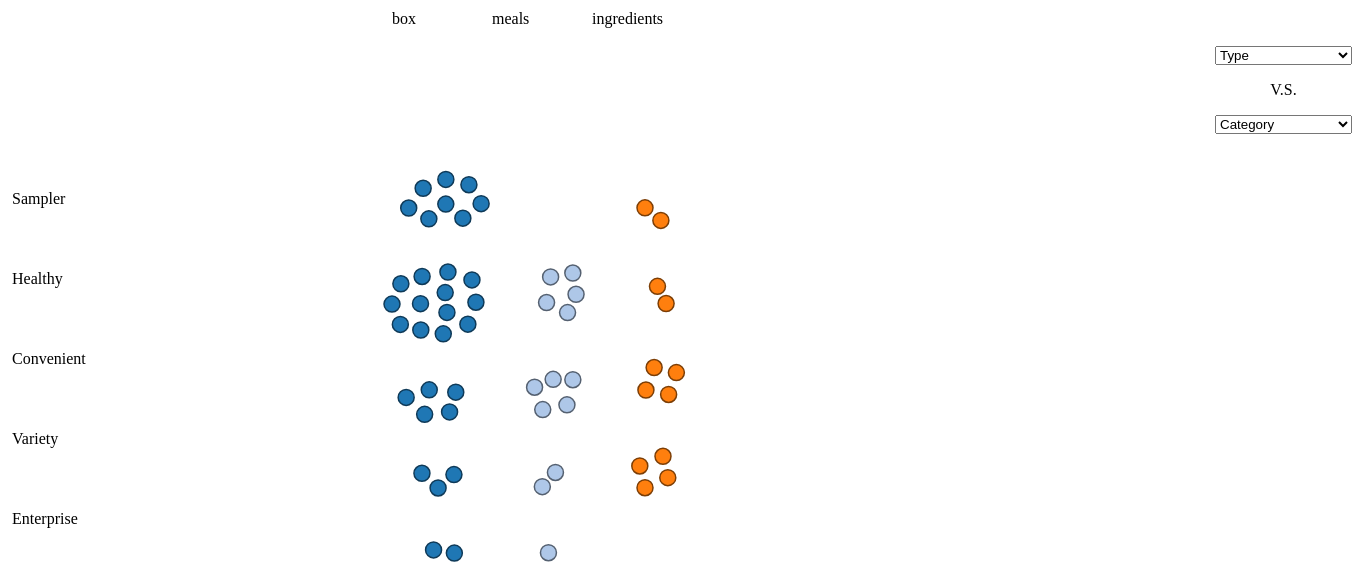
D3 v3 page, settled after 480 driven frames (8 s of simulated time); the page loaded 1 data file(s).


      col_attr = null;
      row_attr = null;
      d3.select("#control select#col").on("change", function() {
        chart.col_attr = this.value;
        chart.restart();
      });
      d3.select("#control select#row").on("change", function() {
        chart.row_attr = this.value;
        chart.restart();
      });
    
// ── chart.js
// Generated by CoffeeScript 1.3.3
(function() {
  var Chart,
    __bind = function(fn, me){ return function(){ return fn.apply(me, arguments); }; };

  Chart = (function() {

    function Chart() {
      this.restart = __bind(this.restart, this);

      this.redraw = __bind(this.redraw, this);

      this.recolor = __bind(this.recolor, this);

      this.prep_nodes = __bind(this.prep_nodes, this);

      this.foci_points = __bind(this.foci_points, this);

    }

    Chart.prototype.cols = 4;

    Chart.prototype.rows = 4;

    Chart.prototype.col_attr = 'type';

    Chart.prototype.row_attr = 'category';

    Chart.prototype.foci_points = function() {
      var points,
        _this = this;
      points = [];
      d3.range(this.cols).forEach(function(col) {
        var rows;
        rows = [];
        d3.range(_this.rows).forEach(function(row) {
          return rows.push({
            x: col * 250,
            y: row * 200
          });
        });
        return points.push(rows);
      });
      return points;
    };

    Chart.prototype.width = 1400;

    Chart.prototype.height = 720;

    Chart.prototype.fill = d3.scale.category20();

    Chart.prototype.data = null;

    Chart.prototype.nodes = null;

    Chart.prototype.cols_wrap = null;

    Chart.prototype.rows_wrap = null;

    Chart.prototype.color_index = function(data) {
      if (!this.types) {
        this.types = _.uniq(_.flatten(_.pluck(this.data, "type")));
      }
      return _.indexOf(this.types, data.type[0]);
    };

    Chart.prototype.draw_labels = function(col_titles, row_titles) {
      var foci,
        _this = this;
      foci = this.foci_points();
      this.vis.selectAll("text").remove();
      this.cols_wrap = this.vis;
      d3.range(this.cols).forEach(function(index) {
        return _this.cols_wrap.append("text").attr("x", (foci[index][0].x / 2.5) + 400).attr("y", (foci[index][0].y / 2.0) + 20).text(col_titles[index]);
      });
      this.rows_wrap = this.vis;
      return d3.range(this.rows).forEach(function(index) {
        return _this.rows_wrap.append("text").attr("x", foci[0][index].x + (foci[0][index].x / 2.0) + 20).attr("y", (foci[0][index].y / 2.5) + 200).text(row_titles[index]);
      });
    };

    Chart.prototype.prep_nodes = function() {
      var col_titles, count, row_titles,
        _this = this;
      col_titles = _.uniq(_.flatten(_.pluck(this.data, this.col_attr)));
      row_titles = _.uniq(_.flatten(_.pluck(this.data, this.row_attr)));
      this.cols = col_titles.length;
      this.rows = row_titles.length;
      this.draw_labels(col_titles, row_titles);
      if (!this.nodes) {
        this.nodes = [];
      }
      count = 0;
      this.data.forEach(function(data_node) {
        var columns_indexes, rows_indexes;
        columns_indexes = (_.intersection(data_node[_this.col_attr], col_titles)).map(function(title) {
          return _.indexOf(col_titles, title);
        });
        rows_indexes = (_.intersection(data_node[_this.row_attr], row_titles)).map(function(title) {
          return _.indexOf(row_titles, title);
        });
        return columns_indexes.forEach(function(col_index) {
          return rows_indexes.forEach(function(row_index) {
            var node;
            node = null;
            if (_this.nodes.length > count) {
              node = _this.nodes[count];
            }
            if (!node) {
              node = {};
              _this.nodes.push(node);
            }
            node.col = col_index;
            node.row = row_index;
            node.data = data_node;
            node.id = count;
            return count += 1;
          });
        });
      });
      if (this.nodes.length > count) {
        this.nodes.splice(count, this.nodes.length - count);
      }
      return this.nodes;
    };

    Chart.prototype.recolor = function() {
      var _this = this;
      return this.node.style("fill", function(d, i) {
        return _this.fill(_this.color_index(d.data));
      }).style("stroke", function(d, i) {
        return d3.rgb(_this.fill(_this.color_index(d.data))).darker(2);
      });
    };

    Chart.prototype.redraw = function() {
      var _this = this;
      this.node = this.vis.selectAll("circle.node").data(this.nodes, function(d) {
        return d.id;
      });
      this.node.enter().insert("svg:circle").attr("class", "node").attr("cx", function(d) {
        return d.x;
      }).attr("cy", function(d) {
        return d.y;
      }).attr("r", 8).style("stroke-width", 1.5).call(this.force.drag).on("mouseover", function(d) {
        var attrs,
          _this = this;
        d3.select("#desc").style('display', 'block');
        attrs = ["name", "site", "model", "category", "type", "price", "description", "extra"];
        return attrs.forEach(function(attr) {
          var val;
          val = d.data[attr];
          if ((typeof value) === "object") {
            val = val.join(", ");
          }
          d3.select("#desc #" + attr).text(val);
          if (attr === "site") {
            return d3.select("#desc #" + attr).attr("href", val);
          }
        });
      });
      this.node.exit().remove();
      return this.recolor();
    };

    Chart.prototype.restart = function() {
      this.force.stop();
      this.prep_nodes();
      this.redraw();
      return this.force.start();
    };

    Chart.prototype.init = function() {
      var _this = this;
      this.vis = d3.select("body").append("svg:svg").attr("width", this.width).attr("height", this.height);
      return d3.csv("food.csv", function(rows) {
        rows.forEach(function(row) {
          var list_cols;
          list_cols = ["model", "type", "category"];
          return list_cols.forEach(function(col_name) {
            if (row[col_name]) {
              return row[col_name] = row[col_name].split(",").map(function(word) {
                return word.trim();
              });
            }
          });
        });
        _this.data = rows;
        _this.prep_nodes();
        _this.force = d3.layout.force().nodes(_this.nodes).links([]).size([_this.width, _this.height]);
        _this.redraw();
        _this.force.on("tick", function(e) {
          var foci, k;
          foci = _this.foci_points();
          k = .05 * e.alpha;
          _this.nodes.forEach(function(o, i) {
            o.y += (foci[o.col][o.row].y - o.y) * k;
            return o.x += (foci[o.col][o.row].x - o.x) * k;
          });
          return _this.node.attr("cx", function(d) {
            return d.x;
          }).attr("cy", function(d) {
            return d.y;
          });
        });
        return _this.force.start();
      });
    };

    return Chart;

  })();

  window.chart = new Chart;

  chart.init();

}).call(this);


### data: food.csv
name, site, model, type, price, category, description, extra
Goodies, https://www.goodies.co/, monthly, box, $7/mo, Sampler, Snacks and Junk Food. Partially around d…, Let's you vaguely select what you get, b…
Love With Food, https://lovewithfood.com, monthly, box, $12 = $10 + $2 shipping.?$11 = $10 + $1 …, Sampler, NEW gourmet foods. Discovery. Can buy fu…, Donates a meal to a child per 8 boxes
Lollihop, www.lollihop.com, monthly, box, 18.95/month, Healthy, Organic, tasty, nutritious snacks, *shutdown
Graze, http://www.graze.com/us/, monthly, box, $5, Sampler, Healthy, Delicious Healthy Snacks by Mail, Invitation Only, focus only on healthy s…
Abel & Cole, http://www.abelandcole.co.uk/, weekly, box, Vegetable Box: $10-$19.50               …, Healthy, Convenient, Unearth a healthy new way to cook, Can customize your box extensively
Farm Fresh, http://www.farmfreshtoyou.com/, weekly, bi-weekly, box, Eggs: $6-$7?Fruit: $25, $31.5, $44?Veggi…, Healthy, Organic produce delivered fresh from the…, Multiple other services including cateri…
Fresh City Farms, http://www.freshcityfarms.com/, weekly, bi-weekly, box, $27.99 - $37.99 for pickup?$30.99 - $40.…, Healthy, Organic Produce. Toronto Produced., Only fresh veggies and fruits
PaleoPax, http://member.ly/paleopax-tasting-box, monthly, box, 18/month, Healthy, 5 different paleo snacks delivered each …, 
Healthy Heart Meals, http://www.healthyheartmeals.com/, weekly, daily, one-time, meals, 24.99/day for a 30 day plan (all 3 meals…, Healthy, 3, 5 or 6 days of healthy meal delivery …, Meets Heart & Stroke Health Check critie…
Nature Box, http://naturebox.com/, monthly, box, $19.95 / month, Sampler, Healthy, Healthy snacks, Nutritional information available. Feed …
Healthy Surprise, http://healthysurprise.com/, monthly, one-time, box, $33, Sampler, Healthy, Healthy snacks. For 1-2 people (differen…, Vegan, Gluten-Free, Soy-Free.
MyFood, http://www.myfood.co.uk/, monthly, one-time, weekly, meals, 13.50-17.50 per day, Healthy, Convenient, Healthy meal plans prepared and delivere…, Receive a text morning of delivery telli…
Pairings Box, http://www.turntablekitchen.com/pairings…, monthly, ingredients, $25 + tax/fees (shipping is free), Sampler, Variety, Dried ingredients, music, recipe cards, …, Hipster
Break Box, http://www.blissmo.com/breakbox/, monthly, bi-weekly, box, personal: $39.99/box/month;?Enterprise: …, Sampler, Healthy, Enterprise, Curated healthy snacks, No GMOs, Gluten Free
Blue Apron, http://www.blueapron.com/, weekly, ingredients, 9.99/meal, Healthy, Convenient, Ingredients for 3 healthy meals per week…, 
Plated, http://www.plated.com/, daily, ingredients, $10-$15 per plate, Variety, Sampler, Features different meals each day and we…, Mostly local suppliers
Fancy Food Box, http://www.thefancy.com/things/290347423…, monthly, box, $39 / month, Variety, Sampler, curated collection of the best gourmet a…, 
Sweet Roots NYC, http://www.sweetrootsnyc.com/, weekly, ingredients, 3-7 dinners a week. $75-$167., Healthy, Convenient, Consultative meal plan, delivery of ingr…, 
Healthy meals NY, http://www.healthymealsny.com/, daily, meals, 350/a week for one person, Healthy, Convenient, Vegan: 'Personal chef services' Cost inc…, Will put meals in fridge if you're not t…
Hello Fresh, http://www.hellofresh.com/, weekly, ingredients, Classic Box: $69 - $179                 …, Variety, Convenient, Every week you can pick from delicious r…, Your box will include our beautiful phot…
Mama Earth, http://www.mamaearth.ca/, weekly, bi-weekly, ingredients, $27.50-$55, Variety, Convenient, Local. Organic. Delivered., can customize your box
Tasterie, https://www.tasterie.com/, monthly, box, $15, Healthy, Convenient, Variety, Discover Allergy Free Food?Monthly Boxes…, Allergy Focused
Lukes Local, http://www.lukeslocal.com/meal-box.html, monthly, one-time, meals, Pricing is done by item/meal assorting m…, Variety, Convenient, Build your own meal box' Curated box con…, They also sell burritos wholesale to ret…
Hungry Globe Trotter, http://www.hungryglobetrotter.com/, monthly, box, 34.95/month, Variety, Convenient, pack together a carefully curated box of…, 
Freshology, http://www.freshology.com/#nationwide, daily, meals, 44.95/day 3 meals a day delivered twice …, Healthy, Variety, A Wide Variety Of Fresh & Delicious Calo…, 
Dumpling Box, http://www.dumplingbox.com/, monthly, box, $10 a month, Sampler, Asian Snacks, 
Box Corporate, http://www.boxcorporate.com.au/products-…, weekly, box, 24.95/box weekly, Enterprise, Healthy, 50% trial offer for 2 weeks., 
Good Food Box, http://www.goodfoodbox.net, one-time, box, $15, Healthy, Convenient, A healthy food initiative administered b…, 
Good Food Box, http://www.goodfoodbox.net, one-time, box, $15, Healthy, Convenient, A healthy food initiative administered b…, 
Urban Remedy, https://www.urbanremedy.com, daily, meals, $6.99, Healthy, Convenient, healthy juices, gluten-free snacks, meal…, 
Chewse, https://www.chewse.com/, one-time, meals, varies, Enterprise, Convenient, marketplace for corporate meals, 